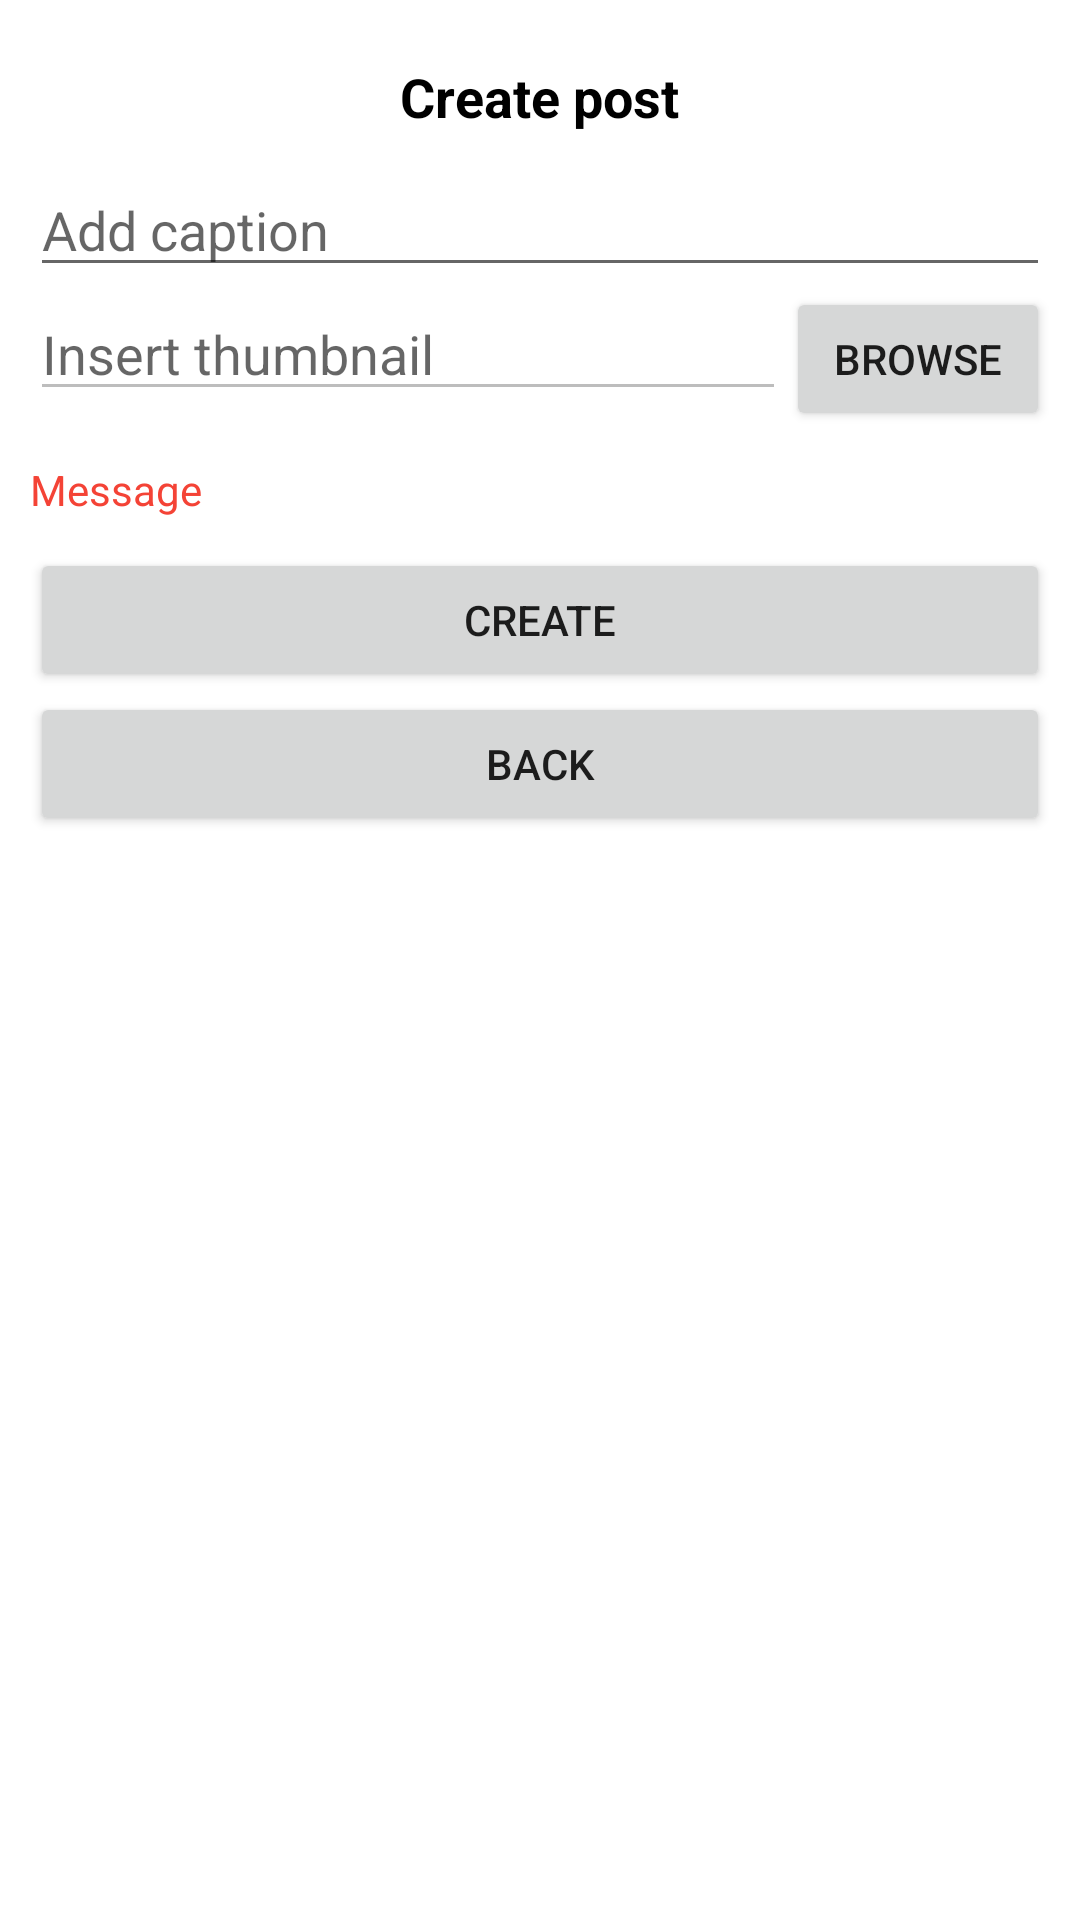

Android layout source for this screen:
<!-- AndroidManifest.xml: application theme Theme.LQASocialMedia -->
<!-- res/layout/activity_create_post.xml -->
<?xml version="1.0" encoding="utf-8"?>
<LinearLayout xmlns:android="http://schemas.android.com/apk/res/android"
    xmlns:app="http://schemas.android.com/apk/res-auto"
    xmlns:tools="http://schemas.android.com/tools"
    android:layout_width="match_parent"
    android:layout_height="match_parent"
    tools:context=".activity.CreatePostActivity"
    android:orientation="vertical"
    android:padding="10dp">
    <TextView
        android:layout_width="wrap_content"
        android:layout_height="wrap_content"
        android:text="Create post"
        style="@style/titleLevel1"
        android:layout_gravity="center_horizontal"
        android:layout_marginVertical="10dp" />

    <EditText
        android:id="@+id/txtCaption"
        android:layout_width="match_parent"
        android:layout_height="wrap_content"
        android:hint="Add caption"
        android:inputType="textMultiLine" />

    <LinearLayout
        android:layout_width="match_parent"
        android:layout_height="wrap_content"
        android:orientation="horizontal">
        <EditText
            android:id="@+id/txtThumbnail"
            android:enabled="false"
            android:layout_weight="1"
            android:layout_width="match_parent"
            android:layout_height="wrap_content"
            android:hint="Insert thumbnail" />
        <Button
            android:id="@+id/btnThumbnail"
            android:layout_width="wrap_content"
            android:layout_height="wrap_content"
            android:text="Browse" />
    </LinearLayout>

    <TextView
        android:id="@+id/lblCreateError"
        android:layout_width="match_parent"
        android:layout_height="wrap_content"
        android:text="Message"
        android:layout_marginVertical="10dp"
        android:textColor="#F44336"/>

    <Button
        android:id="@+id/btnCreate"
        android:layout_width="match_parent"
        android:layout_height="wrap_content"
        android:text="Create" />
    <Button
        android:id="@+id/btnBack"
        android:layout_width="match_parent"
        android:layout_height="wrap_content"
        android:text="Back" />

</LinearLayout>
<!-- resources referenced by this layout -->
<resources>
  <style name="titleLevel1">
          <item name="android:textColor">#000000</item>
          <item name="android:textSize">18dp</item>
          <item name="android:textStyle">bold</item>
      </style>
  <style name="Theme.LQASocialMedia" parent="Theme.MaterialComponents.DayNight.DarkActionBar">
          
          <item name="colorPrimary">@color/purple_500</item>
          <item name="colorPrimaryVariant">@color/purple_700</item>
          <item name="colorOnPrimary">@color/white</item>
          
          <item name="colorSecondary">@color/teal_200</item>
          <item name="colorSecondaryVariant">@color/teal_700</item>
          <item name="colorOnSecondary">@color/black</item>
          
          <item name="android:statusBarColor" tools:targetApi="l">?attr/colorPrimaryVariant</item>
          
      </style>
  <color name="purple_500">#FF6200EE</color>
  <color name="purple_700">#FF3700B3</color>
  <color name="white">#FFFFFFFF</color>
  <color name="teal_200">#FF03DAC5</color>
  <color name="teal_700">#FF018786</color>
  <color name="black">#FF000000</color>
</resources>
